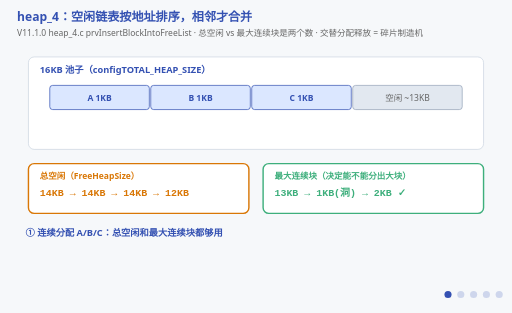
t = 0.00 s
t = 1.40 s: frame unchanged from t = 0.00 s, image omitted
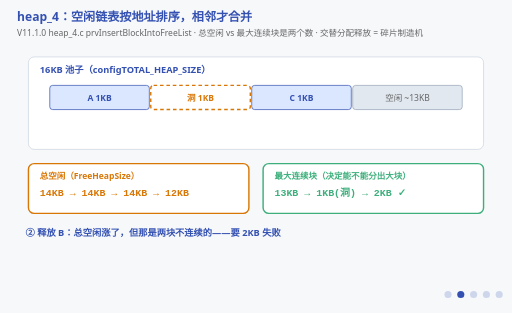
t = 3.50 s
t = 4.90 s: frame unchanged from t = 3.50 s, image omitted
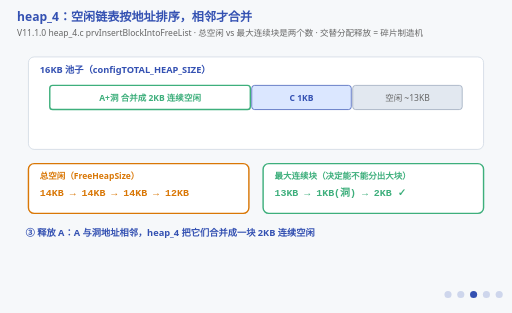
t = 7.00 s
t = 8.40 s: frame unchanged from t = 7.00 s, image omitted

The animated SVG that drew these frames (rendered in a browser with its animation timeline set to each time). Animation: 14 SMIL elements (animate=14); frames cover the first 8.40 s, repeats indefinitely.

<svg xmlns="http://www.w3.org/2000/svg" viewBox="0 0 720 440" font-family="'Segoe UI','Microsoft YaHei',sans-serif">
  <title>heap_4：相邻块合并与最大连续块</title>
  <desc>四阶段动画：16KB 池子连续分配 A/B/C 各 1KB；释放 B 中间留洞（总空闲涨但最大连续块不够 2KB）；释放 A 与 B 相邻合并成 2KB 大块；再要 2KB 成功。总空闲 ≠ 最大可分配块，只有相邻才合并。</desc>
  <rect width="720" height="440" fill="#f6f8fa"/>
  <text x="24" y="30" font-size="17" font-weight="bold" fill="#3451b2">heap_4：空闲链表按地址排序，相邻才合并</text>
  <text x="24" y="50" font-size="12" fill="#666">V11.1.0 heap_4.c prvInsertBlockIntoFreeList · 总空闲 vs 最大连续块是两个数 · 交替分配释放 = 碎片制造机</text>

  <!-- ===== 堆地图 ===== -->
  <rect x="40" y="80" width="640" height="130" fill="#ffffff" stroke="#cbd5e1" rx="8"/>
  <text x="56" y="102" font-size="13" font-weight="bold" fill="#3451b2">16KB 池子（configTOTAL_HEAP_SIZE）</text>

  <!-- 四个阶段的堆布局，离散切换 -->
  <!-- 阶段①：A B C 各占 1KB -->
  <g opacity="1">
    <animate attributeName="opacity" calcMode="discrete" values="1;0;0;0;0;1" keyTimes="0;0.2;0.4;0.6;0.8;1" dur="14s" repeatCount="indefinite"/>
    <rect x="70" y="120" width="140" height="34" fill="#dbe7ff" stroke="#3451b2" rx="4"/>
    <text x="140" y="142" font-size="12" font-weight="bold" fill="#3451b2" text-anchor="middle">A 1KB</text>
    <rect x="212" y="120" width="140" height="34" fill="#dbe7ff" stroke="#3451b2" rx="4"/>
    <text x="282" y="142" font-size="12" font-weight="bold" fill="#3451b2" text-anchor="middle">B 1KB</text>
    <rect x="354" y="120" width="140" height="34" fill="#dbe7ff" stroke="#3451b2" rx="4"/>
    <text x="424" y="142" font-size="12" font-weight="bold" fill="#3451b2" text-anchor="middle">C 1KB</text>
    <rect x="496" y="120" width="154" height="34" fill="#e2e8f0" stroke="#94a3b8" rx="4"/>
    <text x="573" y="142" font-size="12" fill="#666" text-anchor="middle">空闲 ~13KB</text>
  </g>
  <!-- 阶段②：释放 B，中间留洞 -->
  <g opacity="0">
    <animate attributeName="opacity" calcMode="discrete" values="0;1;0;0;0;0" keyTimes="0;0.2;0.4;0.6;0.8;1" dur="14s" repeatCount="indefinite"/>
    <rect x="70" y="120" width="140" height="34" fill="#dbe7ff" stroke="#3451b2" rx="4"/>
    <text x="140" y="142" font-size="12" font-weight="bold" fill="#3451b2" text-anchor="middle">A 1KB</text>
    <rect x="212" y="120" width="140" height="34" fill="#ffffff" stroke="#d97706" stroke-width="2" stroke-dasharray="5 4" rx="4"/>
    <text x="282" y="142" font-size="12" font-weight="bold" fill="#d97706" text-anchor="middle">洞 1KB</text>
    <rect x="354" y="120" width="140" height="34" fill="#dbe7ff" stroke="#3451b2" rx="4"/>
    <text x="424" y="142" font-size="12" font-weight="bold" fill="#3451b2" text-anchor="middle">C 1KB</text>
    <rect x="496" y="120" width="154" height="34" fill="#e2e8f0" stroke="#94a3b8" rx="4"/>
    <text x="573" y="142" font-size="12" fill="#666" text-anchor="middle">空闲 ~13KB</text>
  </g>
  <!-- 阶段③：释放 A，与洞合并 -->
  <g opacity="0">
    <animate attributeName="opacity" calcMode="discrete" values="0;0;1;0;0;0" keyTimes="0;0.2;0.4;0.6;0.8;1" dur="14s" repeatCount="indefinite"/>
    <rect x="70" y="120" width="282" height="34" fill="#ffffff" stroke="#3eaf7c" stroke-width="2" rx="4"/>
    <text x="211" y="142" font-size="12" font-weight="bold" fill="#3eaf7c" text-anchor="middle">A+洞 合并成 2KB 连续空闲</text>
    <rect x="354" y="120" width="140" height="34" fill="#dbe7ff" stroke="#3451b2" rx="4"/>
    <text x="424" y="142" font-size="12" font-weight="bold" fill="#3451b2" text-anchor="middle">C 1KB</text>
    <rect x="496" y="120" width="154" height="34" fill="#e2e8f0" stroke="#94a3b8" rx="4"/>
    <text x="573" y="142" font-size="12" fill="#666" text-anchor="middle">空闲 ~13KB</text>
  </g>
  <!-- 阶段④：再要 2KB，成功 -->
  <g opacity="0">
    <animate attributeName="opacity" calcMode="discrete" values="0;0;0;1;0;0" keyTimes="0;0.2;0.4;0.6;0.8;1" dur="14s" repeatCount="indefinite"/>
    <rect x="70" y="120" width="282" height="34" fill="#dbe7ff" stroke="#3eaf7c" stroke-width="2" rx="4"/>
    <text x="211" y="142" font-size="12" font-weight="bold" fill="#3eaf7c" text-anchor="middle">big 2KB（这次成了）</text>
    <rect x="354" y="120" width="140" height="34" fill="#dbe7ff" stroke="#3451b2" rx="4"/>
    <text x="424" y="142" font-size="12" font-weight="bold" fill="#3451b2" text-anchor="middle">C 1KB</text>
    <rect x="496" y="120" width="154" height="34" fill="#e2e8f0" stroke="#94a3b8" rx="4"/>
    <text x="573" y="142" font-size="12" fill="#666" text-anchor="middle">空闲 ~13KB</text>
  </g>

  <!-- ===== 两个数字并列 ===== -->
  <rect x="40" y="230" width="310" height="70" fill="#ffffff" stroke="#d97706" stroke-width="2" rx="8"/>
  <text x="56" y="252" font-size="12" font-weight="bold" fill="#d97706">总空闲（FreeHeapSize）</text>
  <text x="56" y="276" font-size="14" font-weight="bold" font-family="Consolas,monospace" fill="#d97706">14KB → 14KB → 14KB → 12KB</text>
  <rect x="370" y="230" width="310" height="70" fill="#ffffff" stroke="#3eaf7c" stroke-width="2" rx="8"/>
  <text x="386" y="252" font-size="12" font-weight="bold" fill="#3eaf7c">最大连续块（决定能不能分出大块）</text>
  <text x="386" y="276" font-size="14" font-weight="bold" font-family="Consolas,monospace" fill="#3eaf7c">13KB → 1KB(洞) → 2KB ✓</text>

  <!-- 阶段字幕 -->
  <g font-size="13" font-weight="bold" fill="#3451b2">
    <g opacity="1"><animate attributeName="opacity" calcMode="discrete" values="1;0;0;0;0;1" keyTimes="0;0.2;0.4;0.6;0.8;1" dur="14s" repeatCount="indefinite"/>
      <text x="36" y="332">① 连续分配 A/B/C：总空闲和最大连续块都够用</text></g>
    <g opacity="0"><animate attributeName="opacity" calcMode="discrete" values="0;1;0;0;0;0" keyTimes="0;0.2;0.4;0.6;0.8;1" dur="14s" repeatCount="indefinite"/>
      <text x="36" y="332">② 释放 B：总空闲涨了，但那是两块不连续的——要 2KB 失败</text></g>
    <g opacity="0"><animate attributeName="opacity" calcMode="discrete" values="0;0;1;0;0;0" keyTimes="0;0.2;0.4;0.6;0.8;1" dur="14s" repeatCount="indefinite"/>
      <text x="36" y="332">③ 释放 A：A 与洞地址相邻，heap_4 把它们合并成一块 2KB 连续空闲</text></g>
    <g opacity="0"><animate attributeName="opacity" calcMode="discrete" values="0;0;0;1;0;0" keyTimes="0;0.2;0.4;0.6;0.8;1" dur="14s" repeatCount="indefinite"/>
      <text x="36" y="332">④ 再要 2KB：成了。总空闲没变，变的是最大连续块</text></g>
    <g opacity="0"><animate attributeName="opacity" calcMode="discrete" values="0;0;0;0;1;0" keyTimes="0;0.2;0.4;0.6;0.8;1" dur="14s" repeatCount="indefinite"/>
      <text x="36" y="332">⑤ 结论：总空闲 ≠ 最大可分配块；不相邻的洞永远不会自动拼大</text></g>
  </g>

  <!-- 阶段指示点 -->
  <g transform="translate(630,414)" fill="#3451b2">
    <circle cx="0" cy="0" r="5" opacity="1"><animate attributeName="opacity" calcMode="discrete" values="1;0.2;0.2;0.2;0.2;1" keyTimes="0;0.2;0.4;0.6;0.8;1" dur="14s" repeatCount="indefinite"/></circle>
    <circle cx="18" cy="0" r="5" opacity="0.2"><animate attributeName="opacity" calcMode="discrete" values="0.2;1;0.2;0.2;0.2;0.2" keyTimes="0;0.2;0.4;0.6;0.8;1" dur="14s" repeatCount="indefinite"/></circle>
    <circle cx="36" cy="0" r="5" opacity="0.2"><animate attributeName="opacity" calcMode="discrete" values="0.2;0.2;1;0.2;0.2;0.2" keyTimes="0;0.2;0.4;0.6;0.8;1" dur="14s" repeatCount="indefinite"/></circle>
    <circle cx="54" cy="0" r="5" opacity="0.2"><animate attributeName="opacity" calcMode="discrete" values="0.2;0.2;0.2;1;0.2;0.2" keyTimes="0;0.2;0.4;0.6;0.8;1" dur="14s" repeatCount="indefinite"/></circle>
    <circle cx="72" cy="0" r="5" opacity="0.2"><animate attributeName="opacity" calcMode="discrete" values="0.2;0.2;0.2;0.2;1;0.2" keyTimes="0;0.2;0.4;0.6;0.8;1" dur="14s" repeatCount="indefinite"/></circle>
  </g>
</svg>
